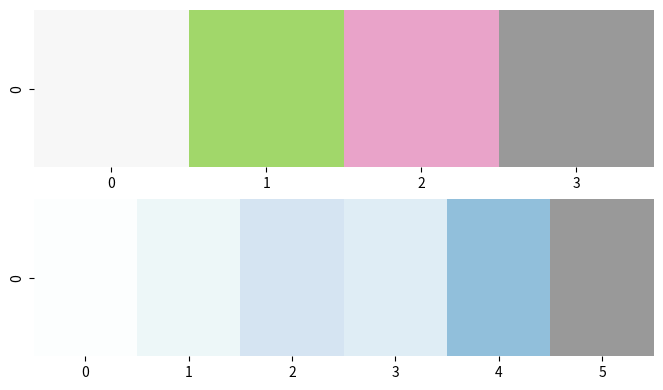
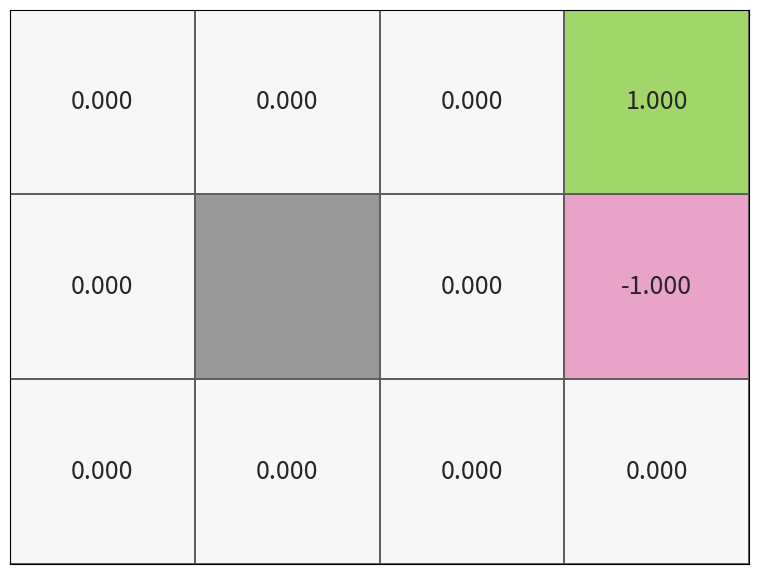
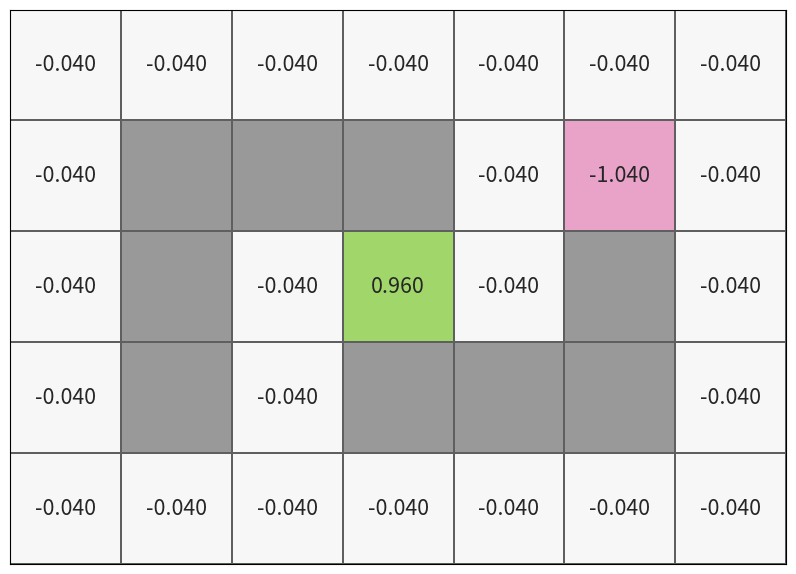

The script that saved these images, in order: (Note: this script raises an exception after producing the figures.)
import math
import numpy as np

import matplotlib.pyplot as plt
from matplotlib.colors import ListedColormap
from matplotlib.colors import LinearSegmentedColormap
import matplotlib.ticker as ticker
import seaborn as sns

class Maze:
    def __init__(self, maze_config, *, gamma=1, living_cost=0):

        self.gamma = gamma
        self.living_cost = living_cost
        
        self.size = maze_config['size']

        self.walls = np.full(self.size, False, dtype=bool)
        self.walls[tuple(zip(*maze_config['walls']))] = True
        
        # Note: default reward for entering a state is 0
        
        self.rewards = np.full(self.size, 0, dtype=np.float32)
        self.rewards[self.walls] = np.nan
        
        for key in maze_config['rewards']:
            self.rewards[key] = maze_config['rewards'][key]
        
        self.terminal = np.full(self.size, False, dtype=bool)
        self.terminal[tuple(zip(*maze_config['terminal_states']))] = True
        
        self.states = {}
        self.grid_index = []
        for index, wall in np.ndenumerate(self.walls):
            if not wall:
                self.grid_index.append(index)
                self.states[index] = index
        
        self.state_count = len(self.grid_index)

    def get_iterator(self, param):
        return MazeIterator(self, param)
    
    def get_as_list(self, param):
        return [ r for r in self.get_iterator(param) ]
    
    def is_valid_state(self, state):
        # short circuit order
        return (0 <= state[0] <= self.size[0] - 1 and 0 <= state[1] <= self.size[1] - 1) and (not self.walls[state])

class MazeIterator:
    def __init__(self, maze, param):
        self.grid_index = maze.grid_index
        self.max = len(self.grid_index)
        
        if type(param) is str:
            self.param = getattr(maze, param)
        else:
            self.param = param
        
        self.n = 0
        
    def __iter__(self):
        return self
    
    def __next__(self):
        if self.n >= self.max:
            raise StopIteration
 
        res = self.param[self.grid_index[self.n]]
        
        self.n += 1
        return res

class Movement:

    NORTH = 0
    EAST = 1
    SOUTH = 2
    WEST = 3

    actions = [ NORTH, EAST, SOUTH, WEST ]
    action_names = [ "NORTH", "EAST", "SOUTH", "WEST" ]
    direction_arrows = [ '\u2191','\u2192','\u2193','\u2190', '\u25aa', ''] # up, right, down, left, small square, empty

    def __init__(self, maze, *, noise=0.2):
        
        self.maze = maze
        self.NOISE = noise
        
        self.noisy_moves = [
            self._adjust_left,
            self._adjust_none,
            self._adjust_right
        ]
        self.noisy_move_probs = [self.NOISE / 2, 1 - self.NOISE, self.NOISE / 2] # left, straight, right
        

    def _adjust_left(cls, direction):
        return (cls.actions.index(direction) + len(cls.actions) - 1) % len(cls.actions)

    def _adjust_none(cls, direction):
        return direction
    
    def _adjust_right(cls, direction):
        return (cls.actions.index(direction) + 1) % len(cls.actions)

    def get_direction_probs(self, action):
        dirs = []
        for j, _ in enumerate(self.noisy_moves):
            p_move = self.noisy_move_probs[j]
            move_direction = self.noisy_moves[j](action)
            
            dirs.append((move_direction, p_move))
        
        return dirs
    
    def _get_move_target(self, from_state, action):

        if action == Movement.NORTH:
            target_state = (from_state[0] - 1, from_state[1])
        elif action == Movement.EAST:
            target_state = (from_state[0], from_state[1] + 1)
        elif action == Movement.SOUTH:
            target_state = (from_state[0] + 1, from_state[1])
        elif action == Movement.WEST:
            target_state = (from_state[0], from_state[1] - 1)

        return target_state

    def move_from(self, from_state, action):

        target_state = self._get_move_target(from_state, action)

        # check if trying to move outside the maze or against a wall
        # and in that case stay in current position
        
        if self.maze.is_valid_state(target_state):
            return target_state
        else:
            return from_state        

# a figure size constant that would create a 1280 x 720 image with matplotlib default density of 100 dpi

FIG_SIZE=(12.8, 7.2)
FIG_DPI=100

VALUE_COLORS = ['#f7f7f7','#a1d76a', '#e9a3c9', '#999999'] # NONE, GOOD, BAD, WALL
CM_VALUES = LinearSegmentedColormap.from_list("value", VALUE_COLORS, N=4)

ACTION_COLORS = ['#fcfefe', '#edf7f8', '#d5e4f2', '#dfedf5','#91bfdb','#999999'] # N, E, S, W, TERMINAL, WALL 
CM_ACTIONS = LinearSegmentedColormap.from_list("action", ACTION_COLORS, N=6)

fig = plt.figure(figsize=tuple(i/1.6 for i in FIG_SIZE), dpi=FIG_DPI)

ax = fig.add_subplot(2, 1, 1)
sns.heatmap([list(range(0,4))], fmt='', cmap=CM_VALUES, \
                 linewidths=0, rasterized=False, \
                 cbar=False, ax=ax)

ax = fig.add_subplot(2, 1, 2)
sns.heatmap([list(range(0,6))], fmt='', cmap=CM_ACTIONS, \
                 linewidths=0, rasterized=False, \
                 cbar=False, ax=ax)

def scale_text(maze_size):
    return 18 / max(1, max(maze_size) / 6)

def scale_arrows(maze_size):
    return 32 / max(1, max(maze_size) / 8)

def plot_maze_grid(values, annotations, *, annot_kws={'size': 16}, cm, ax=None):
    
    if not ax:
        plt.figure(figsize=FIG_SIZE, dpi=FIG_DPI)
        
    ax = sns.heatmap(values, annot=annotations, annot_kws=annot_kws, fmt='', cmap=cm, \
                     square=True, linewidths=0.01, linecolor='#5f5f5f', rasterized=False, \
                     cbar=False, ax=ax)
    ax.tick_params(left=False, bottom=False) 
    ax.tick_params(labelleft=False, labelbottom=False)

    sns.despine(ax=ax, top=False, right=False, left=False, bottom=False)
    
    return ax

def plot_state_rewards(maze, *, ax=None, cm=CM_VALUES):

    NONE = 0
    GOOD = 1
    BAD = 2
    WALL = 3

    cells = np.full(maze.size, NONE)
    cells[maze.rewards > 0] = GOOD
    cells[maze.rewards < 0] = BAD
    cells[maze.walls] = WALL
   
    annot_text = np.full(maze.size, '', dtype=object)
    
    keys = maze.get_as_list("states")

    for key in keys:
        r = maze.rewards[key] 
        annot_text[key] = f"{r + maze.living_cost:.3f}"

    annot_kws={'size': scale_text(maze.size)}
    
    plot_maze_grid(cells, annot_text, annot_kws=annot_kws, cm=cm, ax=ax)

def plot_state_values(maze, state_values, *, ax=None, cm=CM_VALUES):

    NONE = 0
    GOOD = 1
    BAD = 2
    WALL = 3
    
    cells = np.full(maze.size, NONE)
    cells[maze.rewards > 0] = GOOD
    cells[maze.rewards < 0] = BAD
    cells[maze.walls] = WALL
    
    annot_text = np.full(maze.size, '', dtype=object)

    for a, key in enumerate(state_values):
        val = state_values[key]
        annot_text[key] =  f"{val:.3f}"
    
    annot_kws={'size': scale_text(maze.size)}
    
    plot_maze_grid(cells, annot_text, annot_kws=annot_kws, cm=cm, ax=ax)

def plot_policy_actions(maze, policy, *, ax=None, cm=CM_ACTIONS):
    
    # 0...3 = NORTH, EAST, ...
    TERMINAL = 4
    WALL = 5
    
    cells = np.full(maze.size, WALL)
    for a, key in enumerate(policy):
        cells[key] = policy[key]

    cells[maze.terminal] = TERMINAL

    ax = plot_maze_grid(cells, False, cm=cm, ax=ax)
    
    arrow_size = scale_arrows(maze.size)
    
    for index, c in np.ndenumerate(cells):
        arrow = Movement.direction_arrows[c]
        ax.text(index[1] + 0.5, index[0] + 0.5, arrow, size=arrow_size, ha='center', va='center')

def plot_maze(maze, state_values, policy):
    fig = plt.figure(figsize=FIG_SIZE, dpi=FIG_DPI)

    ax = fig.add_subplot(1, 2, 1)
    plot_state_values(maze, state_values, ax=ax)

    ax = fig.add_subplot(1, 2, 2)
    plot_policy_actions(maze, policy, ax=ax)

    fig.tight_layout()

maze_config = {
    'size': (3, 4),
    'walls': [(1,1)],
    'terminal_states': [(0,3), (1,3)],
    'rewards': {
        (0,3): 1,
        (1,3): -1
    }
}
maze = Maze(maze_config, gamma=1, living_cost = 0)

plot_state_rewards(maze, ax=None)

maze_config = {
    'size': (5, 7),
    'walls': [(1,1), (1,2), (1,3), (2,1), (3,1),
              (3,3), (3,4), (3,5), (2,5), (3,5) ],
    'terminal_states': [(2,3), (1,5)],
    'rewards': {
        (2,3): 1,
        (1,5): -1
    }
}
maze = Maze(maze_config, gamma=0.9, living_cost = -0.04)

plot_state_rewards(maze, ax=None)

random_values = { state: 0 if maze.terminal[state] else np.random.rand() for state in maze.get_iterator("states") }

display(random_values)
plot_state_values(maze, random_values, ax=None)

policy = {}

for state in maze.get_iterator("states"):

    if maze.terminal[state]:
        continue

    policy[state] = np.random.choice(Movement.actions)

display(policy)
plot_policy_actions(maze, policy)